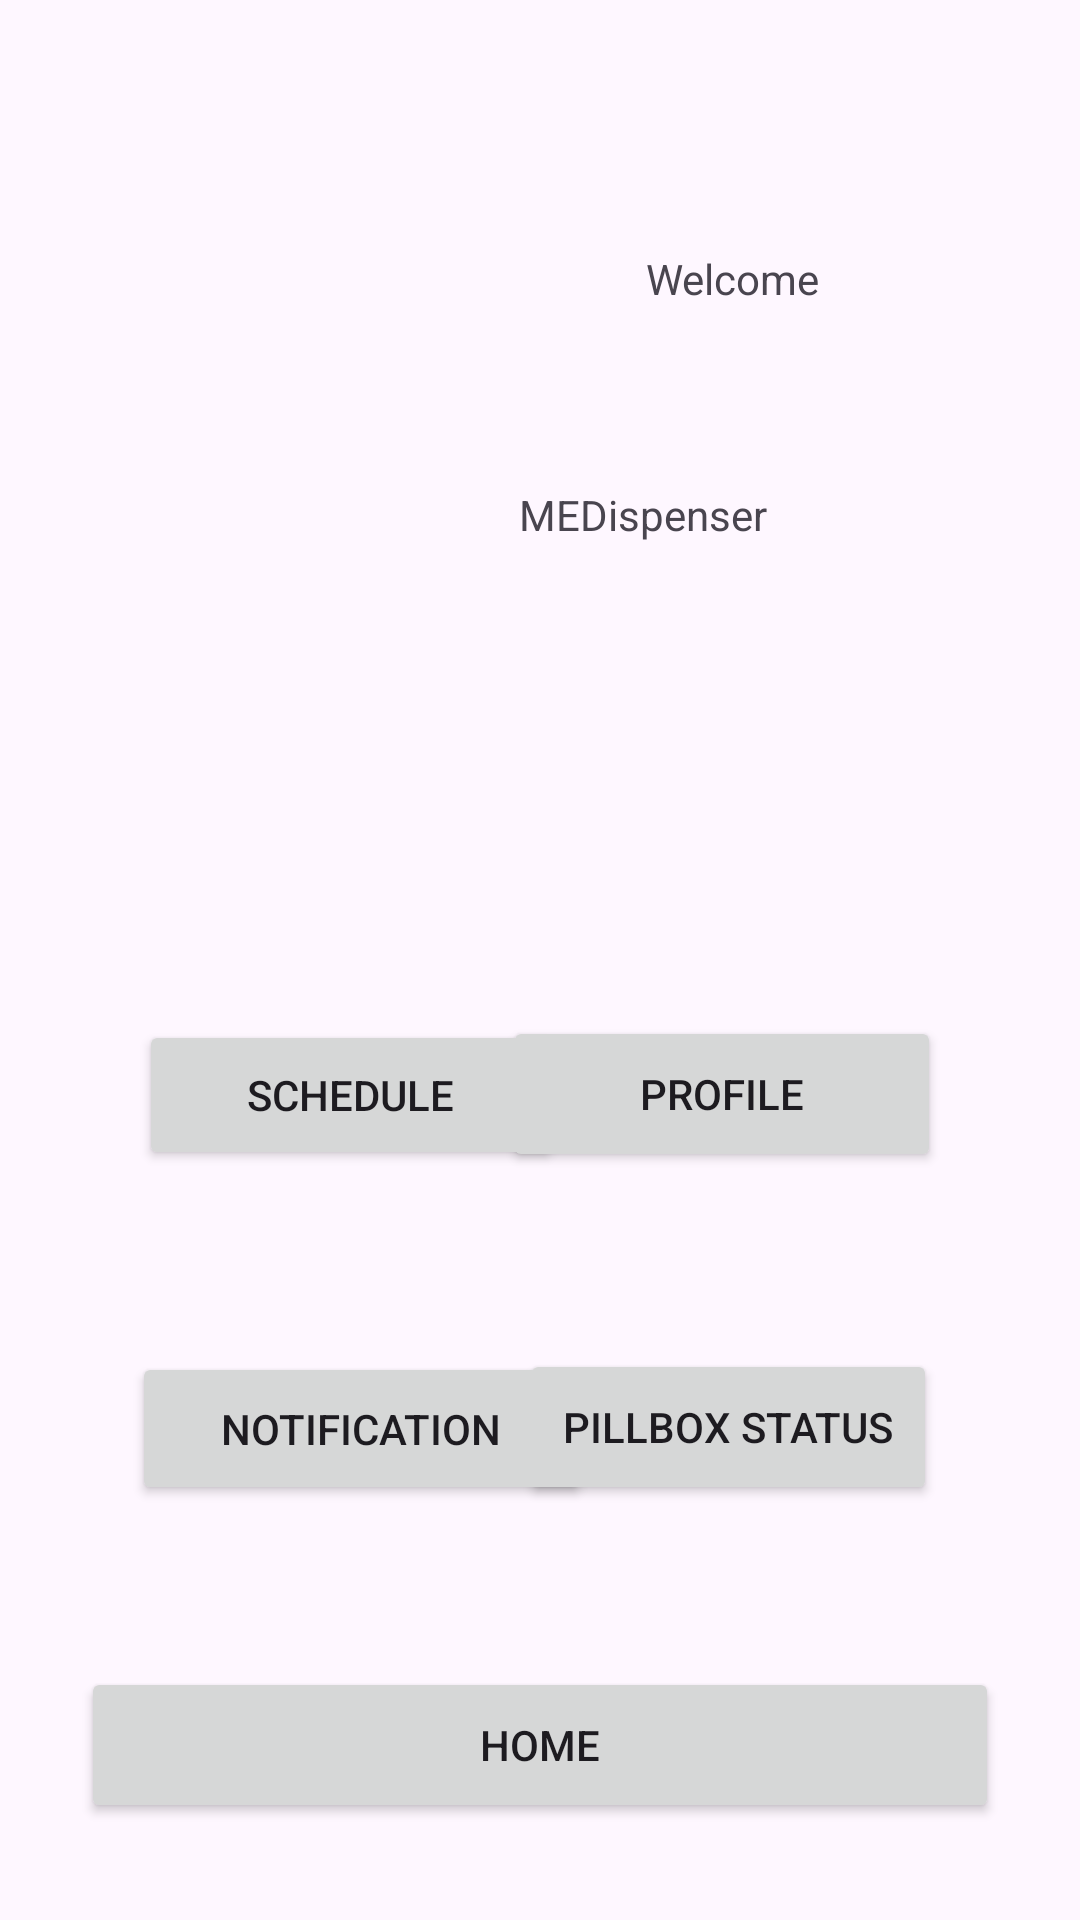

Write the Android layout XML for this screen, with the resource values it uses.
<!-- AndroidManifest.xml: application theme Theme.Medispenser -->
<!-- res/layout/activity_main.xml -->
<?xml version="1.0" encoding="utf-8"?>
<androidx.constraintlayout.widget.ConstraintLayout xmlns:android="http://schemas.android.com/apk/res/android"
    xmlns:app="http://schemas.android.com/apk/res-auto"
    xmlns:tools="http://schemas.android.com/tools"
    android:id="@+id/main"
    android:layout_width="match_parent"
    android:layout_height="match_parent"
    android:background="@drawable/purple_color_motivation_inspirational_quotes_phone_wallpaper"
    tools:context=".MainActivity">

    <Button
        android:id="@+id/btn_home"
        android:layout_width="306dp"
        android:layout_height="52dp"
        android:text="HOME"
        app:layout_constraintBottom_toBottomOf="parent"
        app:layout_constraintEnd_toEndOf="parent"
        app:layout_constraintStart_toStartOf="parent"
        app:layout_constraintTop_toTopOf="parent"
        app:layout_constraintVertical_bias="0.945" />

    <ImageView
        android:id="@+id/imageView"
        android:layout_width="wrap_content"
        android:layout_height="wrap_content"
        app:layout_constraintBottom_toBottomOf="parent"
        app:layout_constraintEnd_toEndOf="parent"
        app:layout_constraintHorizontal_bias="0.109"
        app:layout_constraintStart_toStartOf="parent"
        app:layout_constraintTop_toTopOf="parent"
        app:layout_constraintVertical_bias="0.16"
        tools:srcCompat="@tools:sample/avatars" />

    <TextView
        android:id="@+id/textView2"
        android:layout_width="wrap_content"
        android:layout_height="wrap_content"
        android:text="Welcome"
        app:layout_constraintBottom_toBottomOf="parent"
        app:layout_constraintEnd_toEndOf="parent"
        app:layout_constraintHorizontal_bias="0.713"
        app:layout_constraintStart_toStartOf="parent"
        app:layout_constraintTop_toTopOf="parent"
        app:layout_constraintVertical_bias="0.134" />

    <TextView
        android:id="@+id/textView3"
        android:layout_width="wrap_content"
        android:layout_height="wrap_content"
        android:layout_marginStart="92dp"
        android:layout_marginTop="61dp"
        android:layout_marginEnd="59dp"
        android:layout_marginBottom="536dp"
        android:text="Name of Patient"
        app:layout_constraintBottom_toBottomOf="parent"
        app:layout_constraintEnd_toEndOf="parent"
        app:layout_constraintHorizontal_bias="0.0"
        app:layout_constraintStart_toEndOf="@+id/imageView"
        app:layout_constraintTop_toBottomOf="@+id/textView2"
        app:layout_constraintVertical_bias="1.0" />

    <TextView
        android:id="@+id/textView4"
        android:layout_width="wrap_content"
        android:layout_height="wrap_content"
        android:layout_marginStart="173dp"
        android:layout_marginTop="58dp"
        android:layout_marginEnd="155dp"
        android:layout_marginBottom="459dp"
        android:text="MEDispenser"
        app:layout_constraintBottom_toBottomOf="parent"
        app:layout_constraintEnd_toEndOf="parent"
        app:layout_constraintHorizontal_bias="0.0"
        app:layout_constraintStart_toStartOf="parent"
        app:layout_constraintTop_toBottomOf="@+id/textView3"
        app:layout_constraintVertical_bias="1.0" />

    <Button
        android:id="@+id/btn_sched"
        android:layout_width="141dp"
        android:layout_height="50dp"
        android:text="Schedule"
        app:layout_constraintBottom_toBottomOf="parent"
        app:layout_constraintEnd_toEndOf="parent"
        app:layout_constraintHorizontal_bias="0.212"
        app:layout_constraintStart_toStartOf="parent"
        app:layout_constraintTop_toTopOf="parent"
        app:layout_constraintVertical_bias="0.576" />

    <Button
        android:id="@+id/btn_notif"
        android:layout_width="153dp"
        android:layout_height="51dp"
        android:text="Notification"
        app:layout_constraintBottom_toBottomOf="parent"
        app:layout_constraintEnd_toEndOf="parent"
        app:layout_constraintHorizontal_bias="0.212"
        app:layout_constraintStart_toStartOf="parent"
        app:layout_constraintTop_toTopOf="parent"
        app:layout_constraintVertical_bias="0.765" />

    <Button
        android:id="@+id/btn_prof"
        android:layout_width="146dp"
        android:layout_height="52dp"
        android:text="Profile"
        app:layout_constraintBottom_toBottomOf="parent"
        app:layout_constraintEnd_toEndOf="parent"
        app:layout_constraintHorizontal_bias="0.784"
        app:layout_constraintStart_toStartOf="parent"
        app:layout_constraintTop_toTopOf="parent"
        app:layout_constraintVertical_bias="0.576" />

    <Button
        android:id="@+id/btn_pillbox"
        android:layout_width="139dp"
        android:layout_height="52dp"
        android:text="Pillbox Status"
        app:layout_constraintBottom_toBottomOf="parent"
        app:layout_constraintEnd_toEndOf="parent"
        app:layout_constraintHorizontal_bias="0.784"
        app:layout_constraintStart_toStartOf="parent"
        app:layout_constraintTop_toTopOf="parent"
        app:layout_constraintVertical_bias="0.765" />
</androidx.constraintlayout.widget.ConstraintLayout>
<!-- resources referenced by this layout -->
<resources>
  <style name="Theme.Medispenser" parent="Base.Theme.Medispenser" />
  <style name="Base.Theme.Medispenser" parent="Theme.Material3.DayNight.NoActionBar">
          
          
      </style>
</resources>
